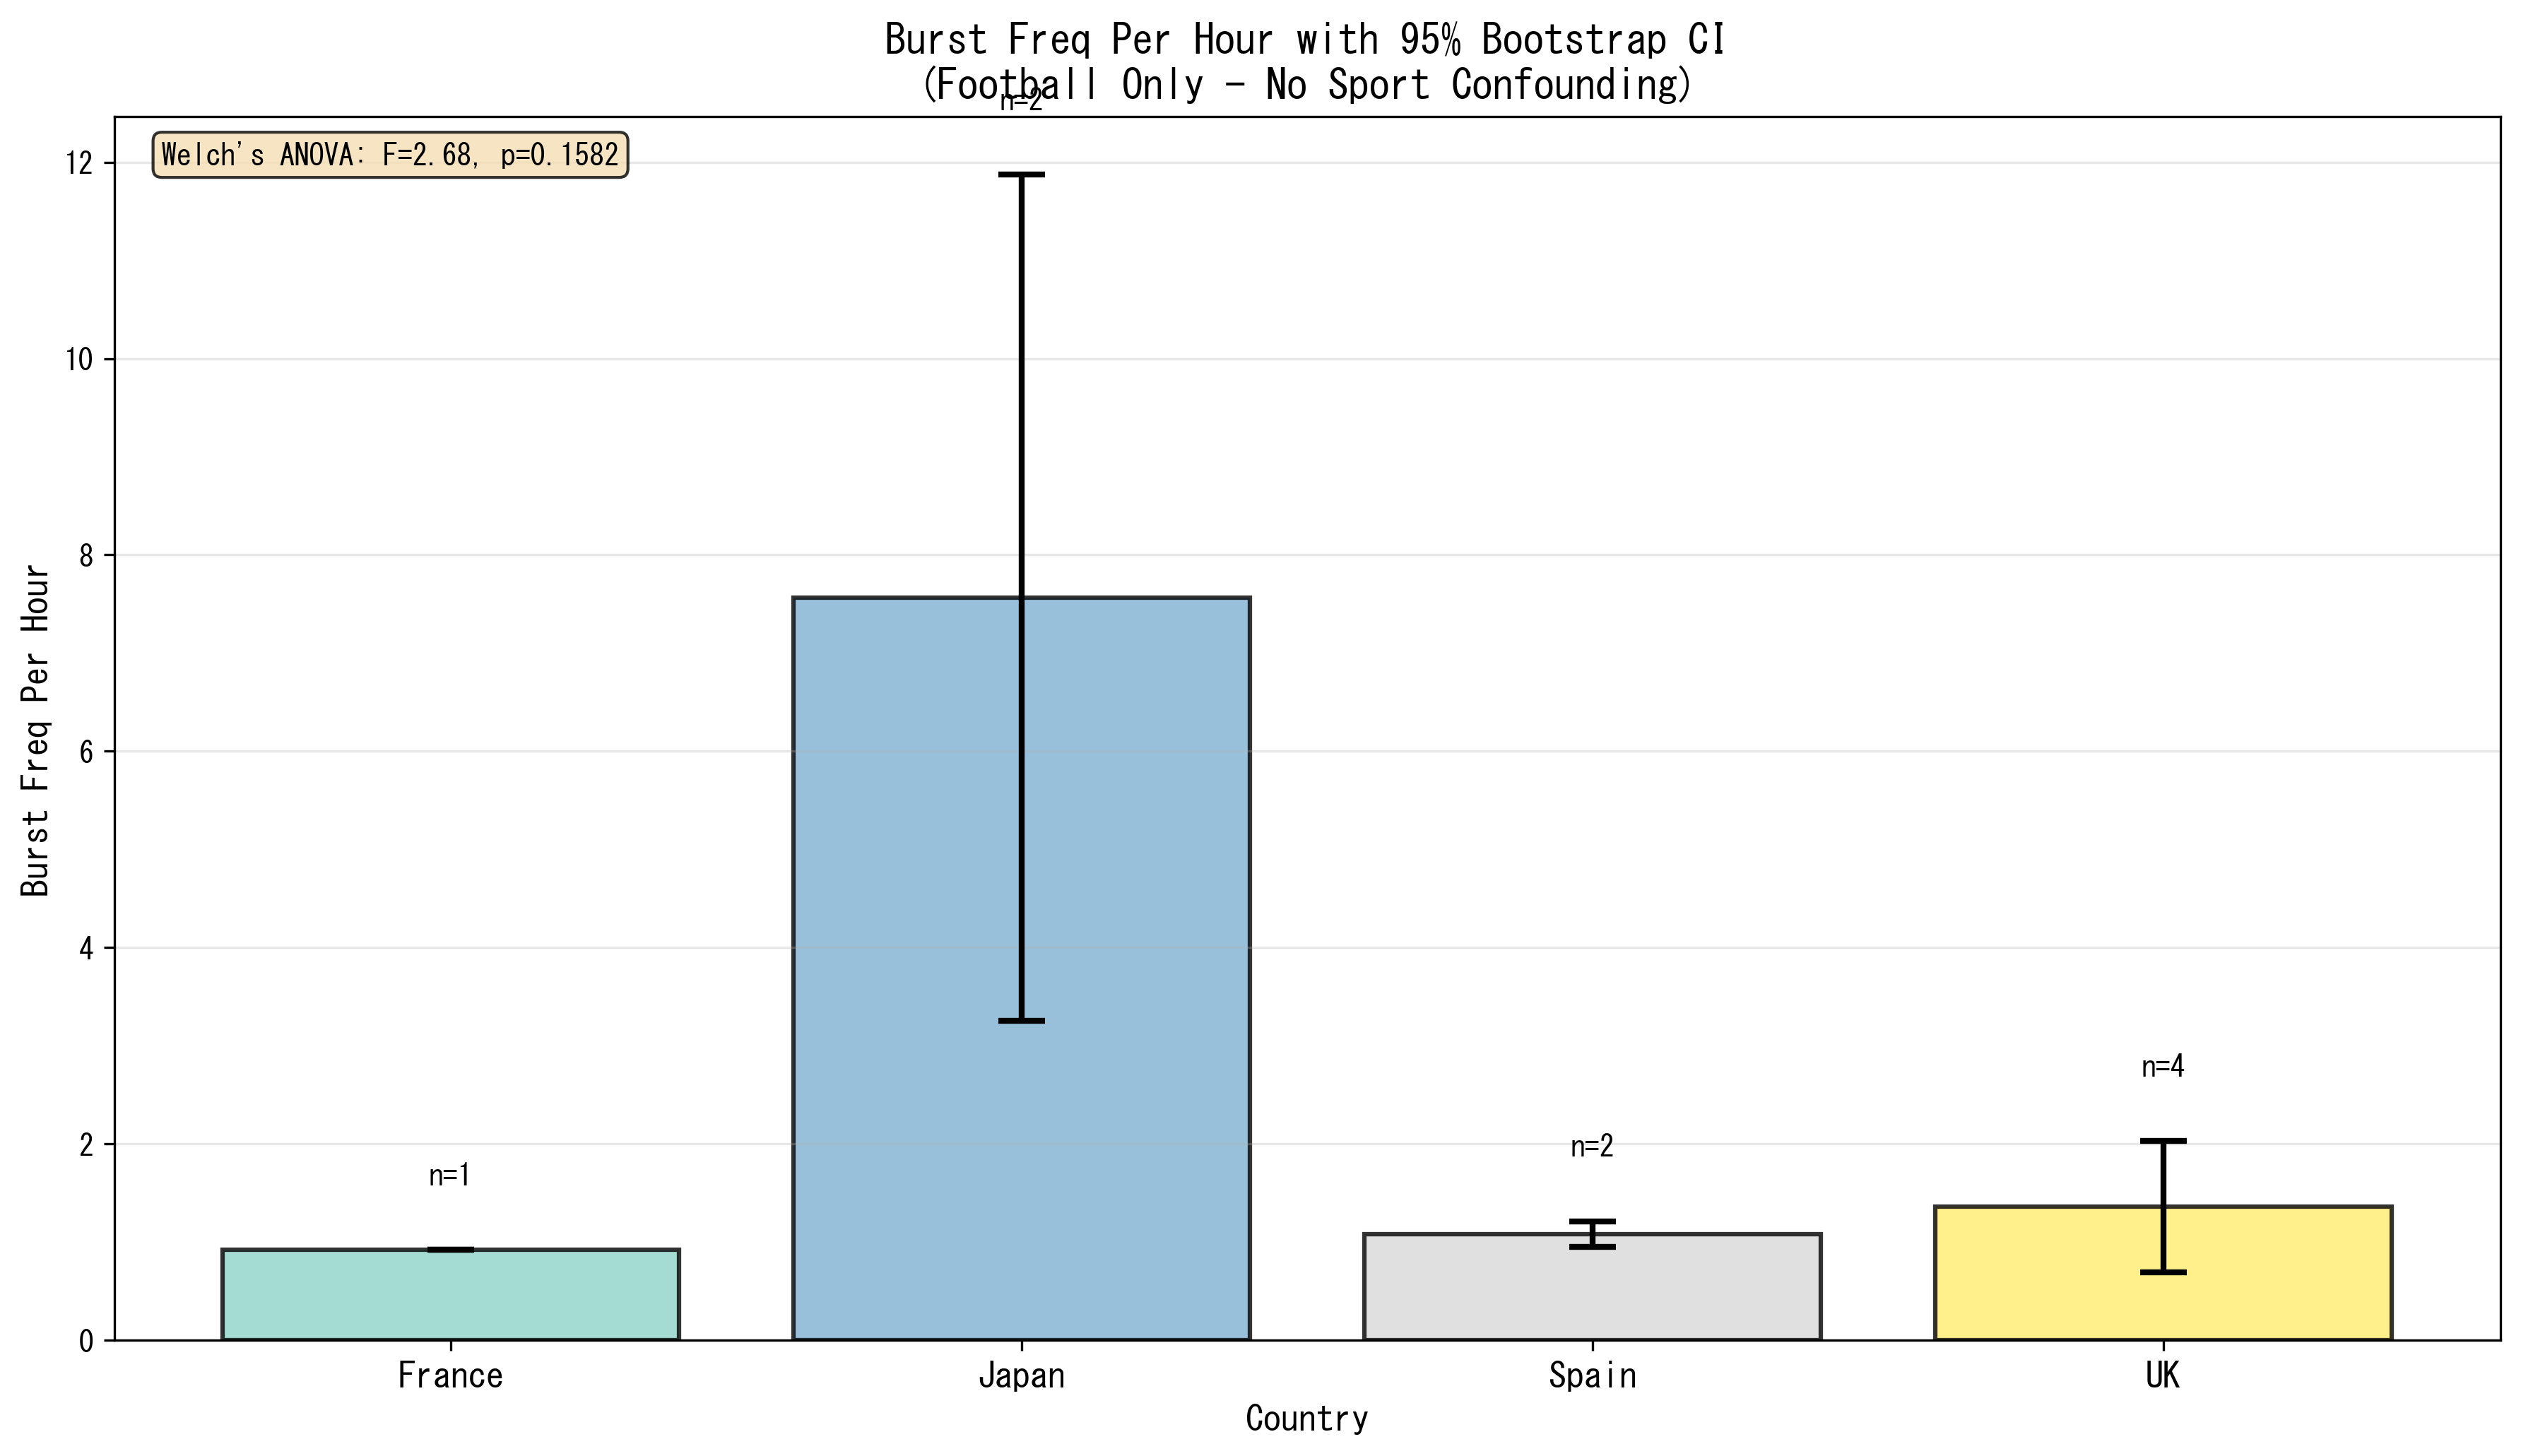

The file beside this chart, header and first rows:
group, n, mean, ci_low, ci_high, ci_width, stderr
France, 1, 0.9198, 0.9198, 0.9198, 0.0, 
Japan, 2, 7.563, 3.255, 11.87, 8.616, 4.308
Spain, 2, 1.083, 0.9524, 1.213, 0.2608, 0.1304
UK, 4, 1.361, 0.694, 2.029, 1.335, 0.4066
